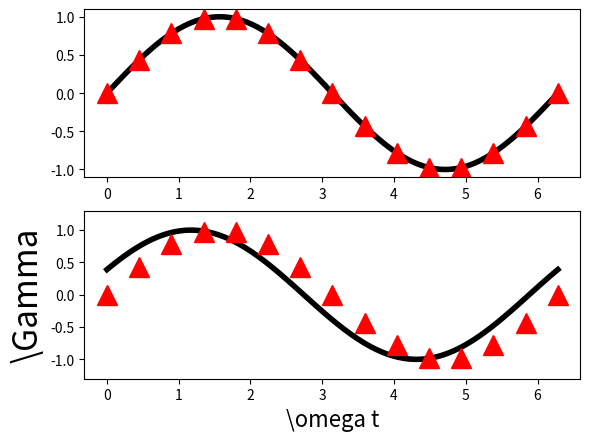

Reproduce this figure in Python.
import matplotlib.pyplot as plt
import numpy as np
#plt.ion only works in interactive mode:
#plt.ion()
#plt.rc('text',usetex=True)
#plt.rc('font', family='sans-serif')
#plt.rc('font', sans-serif='Tahoma')




x=np.linspace(0,2*np.pi,100)
y=np.sin(x)
x2=np.linspace(0,2*np.pi,15)
y2=np.sin(x2)
y3=np.sin(x+.4)

plt.subplot(211)
#plt.title('Height of ocean swells'r'~\Gamma',fontsize=24,color='b')

al=plt.plot(x,y,'k')
bl=plt.plot(x2,y2,'r^',markersize=15)

plt.setp(al,linewidth=4.)

plt.ylim([-1.1,1.1])

plt.subplot(212)
al=plt.plot(x,y3,'k')
plt.setp(al,linewidth=4.)

plt.plot(x2,y2,'r^',markersize=15)
plt.ylim([-1.1,1.1])

plt.ylim([-1.3,1.3])
plt.ylabel(r'\Gamma',fontsize=24)
plt.xlabel(r'\omega t',fontsize=16)
#plt.show()
plt.savefig('ocean.pdf',format='pdf',dpi=1000)



